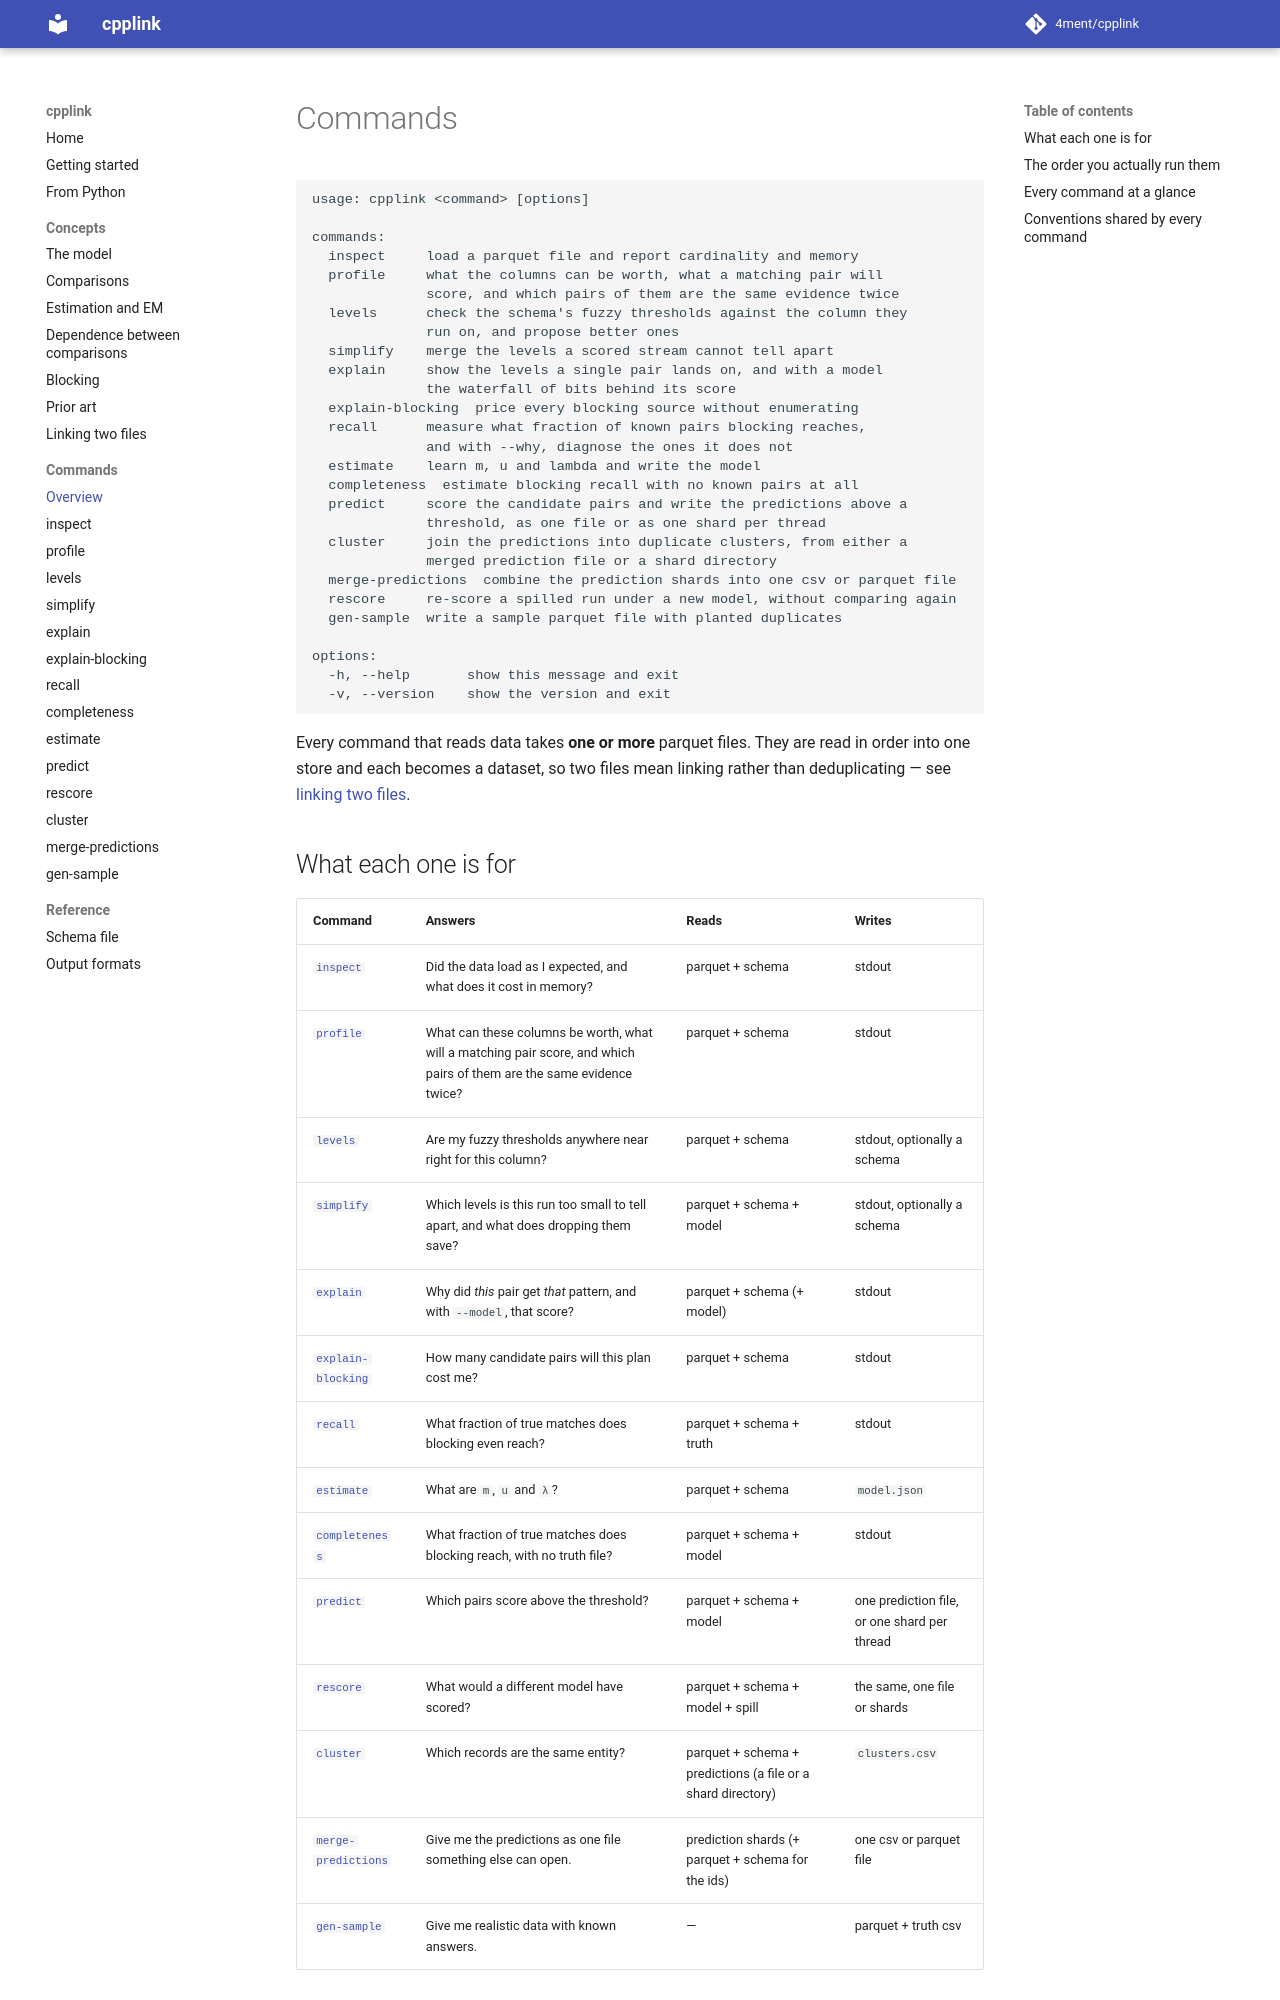

repository: 4ment/cpplink · page: commands/index.html · generator: mkdocs

# Commands

```text
usage: cpplink <command> [options]

commands:
  inspect     load a parquet file and report cardinality and memory
  profile     what the columns can be worth, what a matching pair will
              score, and which pairs of them are the same evidence twice
  levels      check the schema's fuzzy thresholds against the column they
              run on, and propose better ones
  simplify    merge the levels a scored stream cannot tell apart
  explain     show the levels a single pair lands on, and with a model
              the waterfall of bits behind its score
  explain-blocking  price every blocking source without enumerating
  recall      measure what fraction of known pairs blocking reaches,
              and with --why, diagnose the ones it does not
  estimate    learn m, u and lambda and write the model
  completeness  estimate blocking recall with no known pairs at all
  predict     score the candidate pairs and write the predictions above a
              threshold, as one file or as one shard per thread
  cluster     join the predictions into duplicate clusters, from either a
              merged prediction file or a shard directory
  merge-predictions  combine the prediction shards into one csv or parquet file
  rescore     re-score a spilled run under a new model, without comparing again
  gen-sample  write a sample parquet file with planted duplicates

options:
  -h, --help       show this message and exit
  -v, --version    show the version and exit
```

Every command that reads data takes **one or more** parquet files. They are read in order into
one store and each becomes a dataset, so two files mean linking rather than deduplicating — see
[linking two files](../linking.md).

## What each one is for

| Command | Answers | Reads | Writes |
| --- | --- | --- | --- |
| [`inspect`](inspect.md) | Did the data load as I expected, and what does it cost in memory? | parquet + schema | stdout |
| [`profile`](profile.md) | What can these columns be worth, what will a matching pair score, and which pairs of them are the same evidence twice? | parquet + schema | stdout |
| [`levels`](levels.md) | Are my fuzzy thresholds anywhere near right for this column? | parquet + schema | stdout, optionally a schema |
| [`simplify`](simplify.md) | Which levels is this run too small to tell apart, and what does dropping them save? | parquet + schema + model | stdout, optionally a schema |
| [`explain`](explain.md) | Why did *this* pair get *that* pattern, and with `--model`, that score? | parquet + schema (+ model) | stdout |
| [`explain-blocking`](explain-blocking.md) | How many candidate pairs will this plan cost me? | parquet + schema | stdout |
| [`recall`](recall.md) | What fraction of true matches does blocking even reach? | parquet + schema + truth | stdout |
| [`estimate`](estimate.md) | What are `m`, `u` and `λ`? | parquet + schema | `model.json` |
| [`completeness`](completeness.md) | What fraction of true matches does blocking reach, with no truth file? | parquet + schema + model | stdout |
| [`predict`](predict.md) | Which pairs score above the threshold? | parquet + schema + model | one prediction file, or one shard per thread |
| [`rescore`](rescore.md) | What would a different model have scored? | parquet + schema + model + spill | the same, one file or shards |
| [`cluster`](cluster.md) | Which records are the same entity? | parquet + schema + predictions (a file or a shard directory) | `clusters.csv` |
| [`merge-predictions`](merge-predictions.md) | Give me the predictions as one file something else can open. | prediction shards (+ parquet + schema for the ids) | one csv or parquet file |
| [`gen-sample`](gen-sample.md) | Give me realistic data with known answers. | — | parquet + truth csv |
